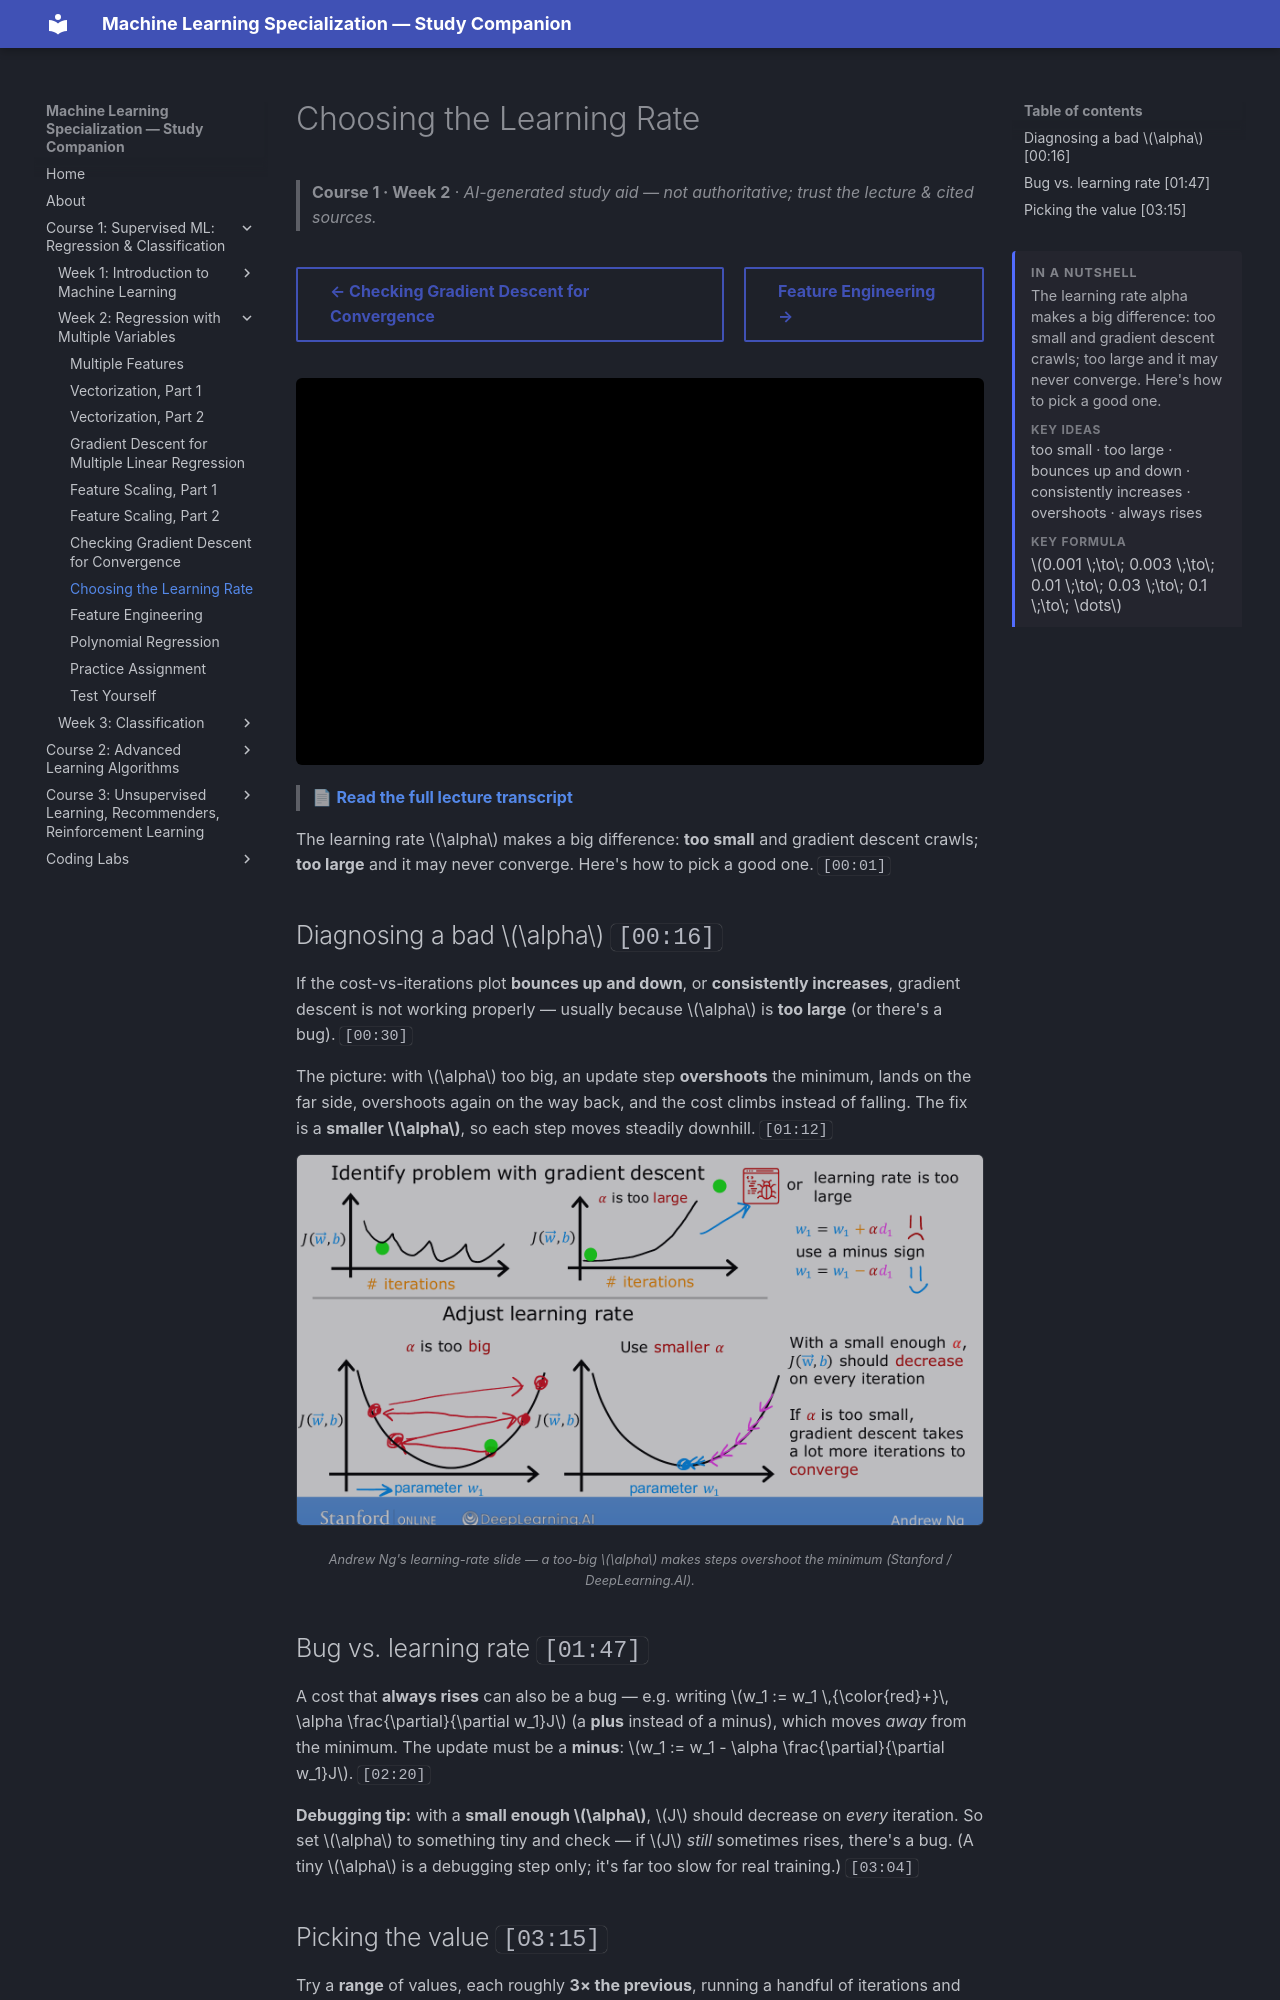

repository: pcpuwu/ml-spec-wiki · page: course-1/week-2/choosing-the-learning-rate/index.html · generator: mkdocs

---
summary: '<p>The learning rate alpha makes a big difference: too small and gradient descent crawls; too large and it may never converge. Here&#x27;s how to pick a good one.</p><span class="toc-summary__sub">Key ideas</span><p class="toc-summary__chips">too small · too large · bounces up and down · consistently increases · overshoots · always rises</p><span class="toc-summary__sub">Key formula</span><div class="toc-summary__math"><span class="arithmatex">\(0.001 \;\to\; 0.003 \;\to\; 0.01 \;\to\; 0.03 \;\to\; 0.1 \;\to\; \dots\)</span></div>'
---
# Choosing the Learning Rate

> **Course 1 · Week 2** · _AI-generated study aid — not authoritative; trust the lecture & cited sources._

<div class="ep-nav" markdown>

[← Checking Gradient Descent for Convergence](../../course-1/week-2/checking-gradient-descent-for-convergence.md){ .md-button }

[Feature Engineering →](../../course-1/week-2/feature-engineering.md){ .md-button }

</div>

<div class="video-wrap"><iframe src="https://www.youtube-nocookie.com/embed/P_9hNBVRldM" title="Lecture video" loading="lazy" allow="accelerometer; autoplay; clipboard-write; encrypted-media; gyroscope; picture-in-picture" allowfullscreen></iframe></div>

> 📄 **[Read the full lecture transcript](choosing-the-learning-rate-transcript.md)**

The learning rate $\alpha$ makes a big difference: **too small** and gradient descent
crawls; **too large** and it may never converge. Here's how to pick a good one. `[00:01]`

## Diagnosing a bad $\alpha$ `[00:16]`

If the cost-vs-iterations plot **bounces up and down**, or **consistently increases**,
gradient descent is not working properly — usually because $\alpha$ is **too large**
(or there's a bug). `[00:30]`

The picture: with $\alpha$ too big, an update step **overshoots** the minimum, lands on
the far side, overshoots again on the way back, and the cost climbs instead of falling.
The fix is a **smaller $\alpha$**, so each step moves steadily downhill. `[01:12]`

![Top: cost bouncing up and down over iterations. Bottom: a cost bowl where too-large steps zig-zag across and overshoot the minimum back and forth](learning-rate-overshoot.png){ .slide }
_Andrew Ng's learning-rate slide — a too-big $\alpha$ makes steps overshoot the minimum (Stanford / DeepLearning.AI)._
{ .slide-cap }
